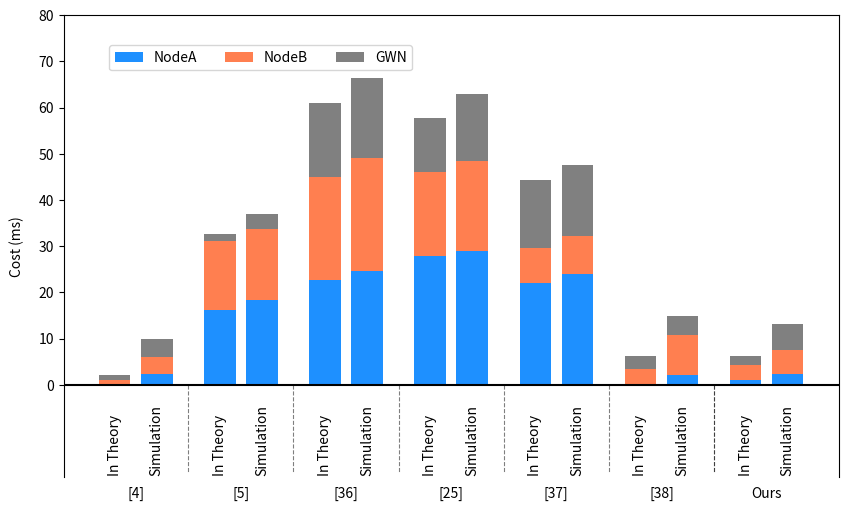

This chart was generated by the following Python code:
import numpy as np
import matplotlib.pyplot as plt

# 设置全局高分辨率参数（300 dpi）
plt.rcParams['figure.dpi'] = 300
plt.rcParams['savefig.dpi'] = 300
# 研究编号及Ours方法
labels = ["[4]", "[5]", "[36]", "[25]", "[37]", "[38]", "Ours"]
#  scable  annlight ,UAV, SECURE ,SAAF ,nosiy ,our
# 每个研究下的 "In Theory" 和 "Simulation" 两组数据
NodeA = {
    "In Theory":  [ 0    ,  16.2451, 22.5997, 27.8013, 22.0619, 0,       1.1325],
    "Simulation": [ 2.4215, 18.3573, 24.6423, 29.0346, 23.9456, 2.0850,  2.2356]
}
NodeB = {
    "In Theory":  [0.9688,  14.9742, 22.4613, 18.3326,  7.6413, 3.4950, 3.1649],
    "Simulation": [3.4792,  15.3562, 24.3562, 19.3546,  8.3562, 8.7781, 5.3344]
}
GWN = {
    "In Theory":  [1.1360,  1.3840, 15.9430,  11.5191, 14.5590, 2.6296,  1.9506],
    "Simulation": [4.0226,  3.3452, 17.3532,  14.4637, 15.3563, 4.0078,  5.5553]
}

# X轴的位置
x = np.arange(len(labels))

# 柱状图的宽度
bar_width = 0.3

# 创建图形
fig, ax = plt.subplots(figsize=(10, 6))



# 绘制 In Theory 数据 (左侧柱子)
ax.bar(x - bar_width/1.5, NodeA["In Theory"], width=bar_width, label="NodeA", color="dodgerblue")
ax.bar(x - bar_width/1.5, NodeB["In Theory"], width=bar_width, bottom=NodeA["In Theory"], color="coral", label="NodeB")
ax.bar(x - bar_width/1.5, GWN["In Theory"], width=bar_width, bottom=np.array(NodeA["In Theory"]) + np.array(NodeB["In Theory"]), color="gray", label="GWN")

# 绘制 Simulation 数据 (右侧柱子)
ax.bar(x + bar_width/1.5, NodeA["Simulation"], width=bar_width, color="dodgerblue")
ax.bar(x + bar_width/1.5, NodeB["Simulation"], width=bar_width, bottom=NodeA["Simulation"], color="coral")
ax.bar(x + bar_width/1.5, GWN["Simulation"], width=bar_width, bottom=np.array(NodeA["Simulation"]) + np.array(NodeB["Simulation"]), color="gray")

# 添加 In Theory 和 Simulation 的标签 (90度旋转显示)
for i in range(len(labels)):
    ax.text(x[i] - bar_width/1.5, -19, "In Theory", ha="center", fontsize=10, color="black", rotation=90)
    ax.text(x[i] + bar_width/1.5, -19, "Simulation", ha="center", fontsize=10, color="black", rotation=90)
    if i < len(labels) - 1:
        #ax.axvline(x[i]+ 5*bar_width/3, color='black', linestyle='dashed', linewidth=0.8, alpha=0.5)
        x_pos = x[i] + 5 * bar_width / 3  # 线的 x 位置
    ymin = 0  # 线的起点 (y轴)
    ymax = -19  # 线的终点 (y轴)
    ax.vlines(x_pos, ymin=ymin, ymax=ymax, color='black', linestyle='dashed', linewidth=0.8, alpha=0.5)


# 在 0 轴画一条横线
ax.axhline(y=0, color='black', linewidth=1.5)

# 设置 X 轴标签
ax.set_xticks(x)
ax.set_xticklabels(labels, rotation=0, ha="center")  # 研究编号正常显示

# 隐藏最下面的 X 轴
ax.spines['bottom'].set_visible(False)
ax.xaxis.set_ticks_position('none')  # 隐藏底部刻度




# 设置 Y 轴
ax.set_ylabel("Cost (ms)", labelpad=10)

ax.set_ylim(-20, 80)  # 适应底部标签的显示

# 设置 Y 轴刻度间隔为 5
ax.set_yticks(np.arange(0, 81, 10))


# 调整图例（Legend）到左上角，并横向排序
ax.legend(loc='upper left', bbox_to_anchor=(0.05, 0.95), ncol=3, frameon=True)

# 保存为高分辨率的PNG和PDF（矢量图）格式
plt.savefig("computation.png", dpi=300, bbox_inches='tight')
plt.savefig("computation.pdf", bbox_inches='tight')


# 显示图表
plt.show()




